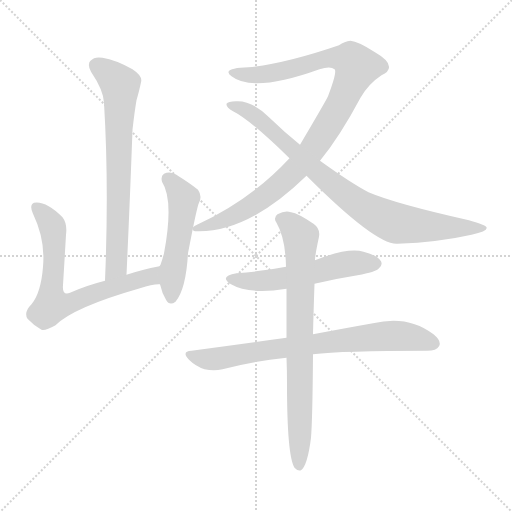
t = 0.00 s
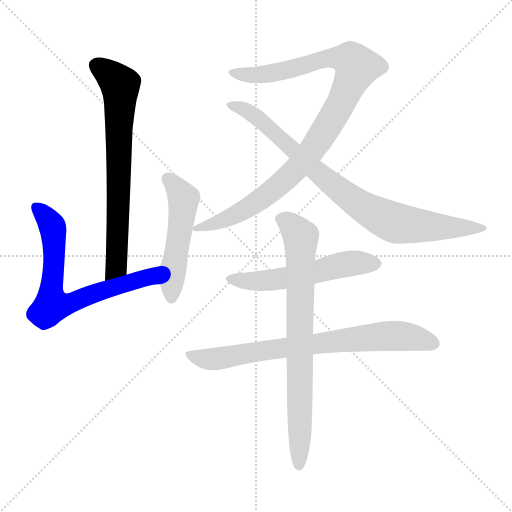
t = 1.38 s
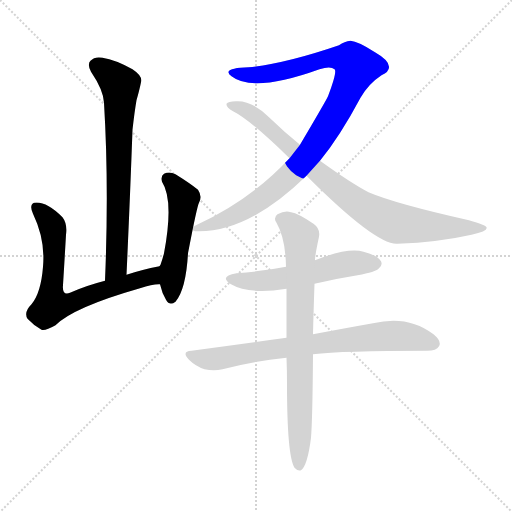
t = 2.76 s
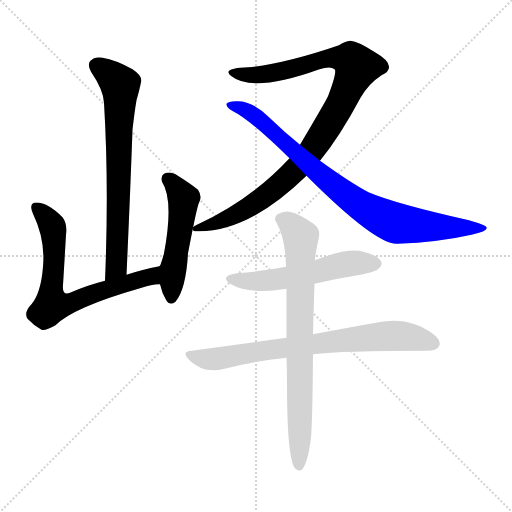
t = 4.14 s
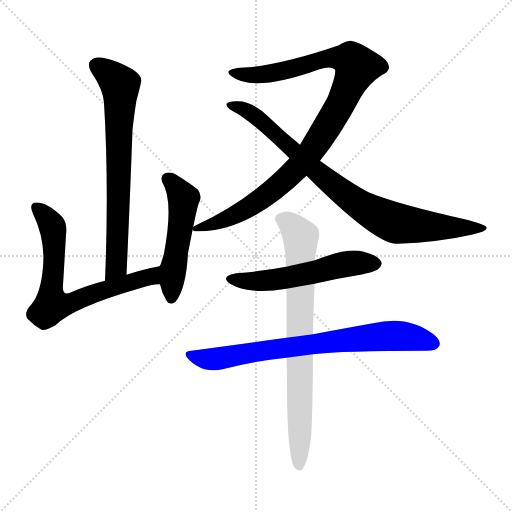
t = 5.52 s
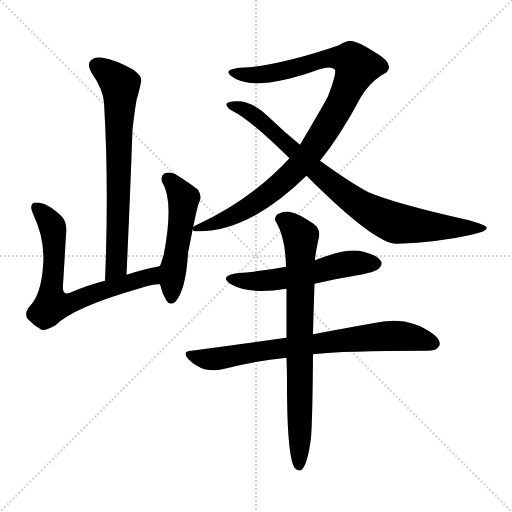
t = 6.90 s

The animated SVG that drew these frames (rendered in a browser with its animation timeline set to each time). Animation: 8 CSS @keyframes rules; one cycle of 6.90 s.

<svg version="1.1" viewBox="0 0 1024 1024" xmlns="http://www.w3.org/2000/svg">
  <g stroke="lightgray" stroke-dasharray="1,1" stroke-width="1" transform="scale(4, 4)">
    <line x1="0" y1="0" x2="256" y2="256"></line>
    <line x1="256" y1="0" x2="0" y2="256"></line>
    <line x1="128" y1="0" x2="128" y2="256"></line>
    <line x1="0" y1="128" x2="256" y2="128"></line>
  </g>
<g transform="scale(1, -1) translate(0, -900)">
   <style type="text/css">
    @keyframes keyframes0 {
      from {
       stroke: blue;
       stroke-dashoffset: 705;
       stroke-width: 128;
       }
       70% {
       animation-timing-function: step-end;
       stroke: blue;
       stroke-dashoffset: 0;
       stroke-width: 128;
       }
       to {
       stroke: black;
       stroke-width: 1024;
       }
       }
       #make-me-a-hanzi-animation-0 {
         animation: keyframes0 0.823730s both;
         animation-delay: 0.000000s;
         animation-timing-function: linear;
       }
    @keyframes keyframes1 {
      from {
       stroke: blue;
       stroke-dashoffset: 687;
       stroke-width: 128;
       }
       69% {
       animation-timing-function: step-end;
       stroke: blue;
       stroke-dashoffset: 0;
       stroke-width: 128;
       }
       to {
       stroke: black;
       stroke-width: 1024;
       }
       }
       #make-me-a-hanzi-animation-1 {
         animation: keyframes1 0.809082s both;
         animation-delay: 0.823730s;
         animation-timing-function: linear;
       }
    @keyframes keyframes2 {
      from {
       stroke: blue;
       stroke-dashoffset: 507;
       stroke-width: 128;
       }
       62% {
       animation-timing-function: step-end;
       stroke: blue;
       stroke-dashoffset: 0;
       stroke-width: 128;
       }
       to {
       stroke: black;
       stroke-width: 1024;
       }
       }
       #make-me-a-hanzi-animation-2 {
         animation: keyframes2 0.662598s both;
         animation-delay: 1.632812s;
         animation-timing-function: linear;
       }
    @keyframes keyframes3 {
      from {
       stroke: blue;
       stroke-dashoffset: 994;
       stroke-width: 128;
       }
       76% {
       animation-timing-function: step-end;
       stroke: blue;
       stroke-dashoffset: 0;
       stroke-width: 128;
       }
       to {
       stroke: black;
       stroke-width: 1024;
       }
       }
       #make-me-a-hanzi-animation-3 {
         animation: keyframes3 1.058919s both;
         animation-delay: 2.295410s;
         animation-timing-function: linear;
       }
    @keyframes keyframes4 {
      from {
       stroke: blue;
       stroke-dashoffset: 846;
       stroke-width: 128;
       }
       73% {
       animation-timing-function: step-end;
       stroke: blue;
       stroke-dashoffset: 0;
       stroke-width: 128;
       }
       to {
       stroke: black;
       stroke-width: 1024;
       }
       }
       #make-me-a-hanzi-animation-4 {
         animation: keyframes4 0.938477s both;
         animation-delay: 3.354329s;
         animation-timing-function: linear;
       }
    @keyframes keyframes5 {
      from {
       stroke: blue;
       stroke-dashoffset: 545;
       stroke-width: 128;
       }
       64% {
       animation-timing-function: step-end;
       stroke: blue;
       stroke-dashoffset: 0;
       stroke-width: 128;
       }
       to {
       stroke: black;
       stroke-width: 1024;
       }
       }
       #make-me-a-hanzi-animation-5 {
         animation: keyframes5 0.693522s both;
         animation-delay: 4.292806s;
         animation-timing-function: linear;
       }
    @keyframes keyframes6 {
      from {
       stroke: blue;
       stroke-dashoffset: 747;
       stroke-width: 128;
       }
       71% {
       animation-timing-function: step-end;
       stroke: blue;
       stroke-dashoffset: 0;
       stroke-width: 128;
       }
       to {
       stroke: black;
       stroke-width: 1024;
       }
       }
       #make-me-a-hanzi-animation-6 {
         animation: keyframes6 0.857910s both;
         animation-delay: 4.986328s;
         animation-timing-function: linear;
       }
    @keyframes keyframes7 {
      from {
       stroke: blue;
       stroke-dashoffset: 769;
       stroke-width: 128;
       }
       71% {
       animation-timing-function: step-end;
       stroke: blue;
       stroke-dashoffset: 0;
       stroke-width: 128;
       }
       to {
       stroke: black;
       stroke-width: 1024;
       }
       }
       #make-me-a-hanzi-animation-7 {
         animation: keyframes7 0.875814s both;
         animation-delay: 5.844238s;
         animation-timing-function: linear;
       }
</style>
<path d="M 253.0 350.5 Q 260.0 501.5 265.0 640.5 Q 269.0 676.5 273.0 699.5 Q 279.0 720.5 282.0 735.5 Q 286.0 747.5 265.0 761.5 Q 231.0 780.5 205.0 784.5 Q 189.0 787.5 181.0 778.5 Q 174.0 771.5 182.0 756.5 Q 207.0 719.5 208.0 694.5 Q 218.0 529.5 210.0 338.5 C 209.0 308.5 252.0 320.5 253.0 350.5 Z" fill="lightgray"></path> 
<path d="M 319.0 367.5 Q 283.0 360.5 253.0 350.5 L 210.0 338.5 Q 171.0 328.5 140.0 314.5 Q 124.0 308.5 126.0 329.5 Q 129.0 378.5 132.0 430.5 Q 135.0 452.5 125.0 465.5 Q 92.0 498.5 68.0 494.5 Q 58.0 490.5 66.0 472.5 Q 91.0 420.5 86.0 366.5 Q 82.0 314.5 63.0 291.5 Q 47.0 275.5 55.0 262.5 Q 67.0 249.5 83.0 240.5 Q 90.0 237.5 111.0 249.5 Q 147.0 285.5 280.0 323.5 Q 307.0 332.5 320.0 331.5 C 350.0 333.5 348.0 373.5 319.0 367.5 Z" fill="lightgray"></path> 
<path d="M 320.0 331.5 Q 324.0 313.5 332.0 300.5 Q 339.0 287.5 351.0 296.5 Q 372.0 321.5 376.0 393.5 Q 394.0 487.5 398.0 494.5 Q 405.0 507.5 396.0 520.5 Q 380.0 533.5 351.0 551.5 Q 339.0 557.5 328.0 552.5 Q 321.0 548.5 324.0 536.5 Q 348.0 499.5 328.0 393.5 Q 325.0 381.5 321.0 370.5 Q 320.0 369.5 319.0 367.5 C 314.0 355.5 314.0 355.5 320.0 331.5 Z" fill="lightgray"></path> 
<path d="M 640.0 578.5 Q 680.0 627.5 721.0 704.5 Q 737.0 732.5 763.0 749.5 Q 779.0 756.5 778.0 766.5 Q 778.0 779.5 750.0 795.5 Q 716.0 817.5 701.0 818.5 Q 689.0 817.5 678.0 809.5 Q 570.0 772.5 497.0 765.5 Q 460.0 764.5 457.0 756.5 Q 456.0 752.5 463.0 747.5 Q 506.0 713.5 639.0 761.5 Q 661.0 768.5 669.0 761.5 Q 675.0 757.5 656.0 707.5 Q 652.0 698.5 600.0 610.5 L 579.0 583.5 Q 501.0 499.5 394.0 450.5 Q 384.0 446.5 385.0 441.5 Q 386.0 437.5 393.0 437.5 Q 496.0 434.5 613.0 548.5 L 640.0 578.5 Z" fill="lightgray"></path> 
<path d="M 613.0 548.5 Q 752.0 409.5 795.0 412.5 Q 877.0 415.5 943.0 430.5 Q 977.0 437.5 973.0 445.5 Q 972.0 449.5 938.0 459.5 Q 791.0 492.5 737.0 515.5 Q 701.0 534.5 640.0 578.5 L 600.0 610.5 Q 569.0 635.5 538.0 665.5 Q 504.0 699.5 472.0 697.5 Q 456.0 697.5 453.0 692.5 Q 452.0 685.5 466.0 677.5 Q 499.0 661.5 579.0 583.5 L 613.0 548.5 Z" fill="lightgray"></path> 
<path d="M 629.0 332.5 Q 671.0 342.5 715.0 349.5 Q 752.0 356.5 757.0 362.5 Q 766.0 369.5 762.0 377.5 Q 755.0 389.5 727.0 396.5 Q 696.0 405.5 630.0 379.5 L 572.0 366.5 Q 526.0 357.5 473.0 353.5 Q 437.0 347.5 462.0 331.5 Q 498.0 310.5 573.0 322.5 L 629.0 332.5 Z" fill="lightgray"></path> 
<path d="M 626.0 191.5 Q 684.0 198.5 854.0 198.5 Q 873.0 198.5 878.0 207.5 Q 884.0 217.5 867.0 231.5 Q 816.0 270.5 746.0 253.5 Q 695.0 244.5 626.0 231.5 L 573.0 224.5 Q 485.0 212.5 383.0 198.5 Q 362.0 197.5 378.0 180.5 Q 391.0 167.5 409.0 161.5 Q 428.0 157.5 445.0 161.5 Q 505.0 177.5 573.0 184.5 L 626.0 191.5 Z" fill="lightgray"></path> 
<path d="M 626.0 231.5 Q 627.0 274.5 629.0 332.5 L 630.0 379.5 Q 630.0 389.5 638.0 426.5 Q 641.0 442.5 627.0 452.5 Q 596.0 473.5 582.0 475.5 Q 570.0 479.5 555.0 471.5 Q 546.0 464.5 553.0 454.5 Q 571.0 423.5 572.0 366.5 L 573.0 322.5 Q 573.0 279.5 573.0 224.5 L 573.0 184.5 Q 574.0 159.5 574.0 132.5 Q 574.0 -11.5 589.0 -35.5 Q 595.0 -42.5 602.0 -40.5 Q 615.0 -31.5 622.0 24.5 Q 625.0 60.5 626.0 191.5 L 626.0 231.5 Z" fill="lightgray"></path> 
      <clipPath id="make-me-a-hanzi-clip-0">
      <path d="M 253.0 350.5 Q 260.0 501.5 265.0 640.5 Q 269.0 676.5 273.0 699.5 Q 279.0 720.5 282.0 735.5 Q 286.0 747.5 265.0 761.5 Q 231.0 780.5 205.0 784.5 Q 189.0 787.5 181.0 778.5 Q 174.0 771.5 182.0 756.5 Q 207.0 719.5 208.0 694.5 Q 218.0 529.5 210.0 338.5 C 209.0 308.5 252.0 320.5 253.0 350.5 Z" fill="lightgray"></path>
      </clipPath>
      <path clip-path="url(#make-me-a-hanzi-clip-0)" d="M 194.0 768.5 L 241.0 728.5 L 233.0 375.5 L 215.0 346.5 " fill="none" id="make-me-a-hanzi-animation-0" stroke-dasharray="577 1154" stroke-linecap="round"></path>

      <clipPath id="make-me-a-hanzi-clip-1">
      <path d="M 319.0 367.5 Q 283.0 360.5 253.0 350.5 L 210.0 338.5 Q 171.0 328.5 140.0 314.5 Q 124.0 308.5 126.0 329.5 Q 129.0 378.5 132.0 430.5 Q 135.0 452.5 125.0 465.5 Q 92.0 498.5 68.0 494.5 Q 58.0 490.5 66.0 472.5 Q 91.0 420.5 86.0 366.5 Q 82.0 314.5 63.0 291.5 Q 47.0 275.5 55.0 262.5 Q 67.0 249.5 83.0 240.5 Q 90.0 237.5 111.0 249.5 Q 147.0 285.5 280.0 323.5 Q 307.0 332.5 320.0 331.5 C 350.0 333.5 348.0 373.5 319.0 367.5 Z" fill="lightgray"></path>
      </clipPath>
      <path clip-path="url(#make-me-a-hanzi-clip-1)" d="M 74.0 484.5 L 101.0 454.5 L 106.0 438.5 L 104.0 289.5 L 143.0 294.5 L 193.0 315.5 L 300.0 345.5 L 313.0 361.5 " fill="none" id="make-me-a-hanzi-animation-1" stroke-dasharray="559 1118" stroke-linecap="round"></path>

      <clipPath id="make-me-a-hanzi-clip-2">
      <path d="M 320.0 331.5 Q 324.0 313.5 332.0 300.5 Q 339.0 287.5 351.0 296.5 Q 372.0 321.5 376.0 393.5 Q 394.0 487.5 398.0 494.5 Q 405.0 507.5 396.0 520.5 Q 380.0 533.5 351.0 551.5 Q 339.0 557.5 328.0 552.5 Q 321.0 548.5 324.0 536.5 Q 348.0 499.5 328.0 393.5 Q 325.0 381.5 321.0 370.5 Q 320.0 369.5 319.0 367.5 C 314.0 355.5 314.0 355.5 320.0 331.5 Z" fill="lightgray"></path>
      </clipPath>
      <path clip-path="url(#make-me-a-hanzi-clip-2)" d="M 336.0 542.5 L 365.0 507.5 L 367.0 494.5 L 346.0 360.5 L 343.0 303.5 " fill="none" id="make-me-a-hanzi-animation-2" stroke-dasharray="379 758" stroke-linecap="round"></path>

      <clipPath id="make-me-a-hanzi-clip-3">
      <path d="M 640.0 578.5 Q 680.0 627.5 721.0 704.5 Q 737.0 732.5 763.0 749.5 Q 779.0 756.5 778.0 766.5 Q 778.0 779.5 750.0 795.5 Q 716.0 817.5 701.0 818.5 Q 689.0 817.5 678.0 809.5 Q 570.0 772.5 497.0 765.5 Q 460.0 764.5 457.0 756.5 Q 456.0 752.5 463.0 747.5 Q 506.0 713.5 639.0 761.5 Q 661.0 768.5 669.0 761.5 Q 675.0 757.5 656.0 707.5 Q 652.0 698.5 600.0 610.5 L 579.0 583.5 Q 501.0 499.5 394.0 450.5 Q 384.0 446.5 385.0 441.5 Q 386.0 437.5 393.0 437.5 Q 496.0 434.5 613.0 548.5 L 640.0 578.5 Z" fill="lightgray"></path>
      </clipPath>
      <path clip-path="url(#make-me-a-hanzi-clip-3)" d="M 463.0 754.5 L 509.0 749.5 L 549.0 754.5 L 657.0 784.5 L 701.0 780.5 L 714.0 765.5 L 668.0 668.5 L 624.0 599.5 L 590.0 558.5 L 549.0 521.5 L 485.0 477.5 L 424.0 450.5 L 391.0 444.5 " fill="none" id="make-me-a-hanzi-animation-3" stroke-dasharray="866 1732" stroke-linecap="round"></path>

      <clipPath id="make-me-a-hanzi-clip-4">
      <path d="M 613.0 548.5 Q 752.0 409.5 795.0 412.5 Q 877.0 415.5 943.0 430.5 Q 977.0 437.5 973.0 445.5 Q 972.0 449.5 938.0 459.5 Q 791.0 492.5 737.0 515.5 Q 701.0 534.5 640.0 578.5 L 600.0 610.5 Q 569.0 635.5 538.0 665.5 Q 504.0 699.5 472.0 697.5 Q 456.0 697.5 453.0 692.5 Q 452.0 685.5 466.0 677.5 Q 499.0 661.5 579.0 583.5 L 613.0 548.5 Z" fill="lightgray"></path>
      </clipPath>
      <path clip-path="url(#make-me-a-hanzi-clip-4)" d="M 458.0 690.5 L 488.0 682.5 L 509.0 669.5 L 655.0 537.5 L 721.0 488.5 L 771.0 462.5 L 832.0 448.5 L 968.0 444.5 " fill="none" id="make-me-a-hanzi-animation-4" stroke-dasharray="718 1436" stroke-linecap="round"></path>

      <clipPath id="make-me-a-hanzi-clip-5">
      <path d="M 629.0 332.5 Q 671.0 342.5 715.0 349.5 Q 752.0 356.5 757.0 362.5 Q 766.0 369.5 762.0 377.5 Q 755.0 389.5 727.0 396.5 Q 696.0 405.5 630.0 379.5 L 572.0 366.5 Q 526.0 357.5 473.0 353.5 Q 437.0 347.5 462.0 331.5 Q 498.0 310.5 573.0 322.5 L 629.0 332.5 Z" fill="lightgray"></path>
      </clipPath>
      <path clip-path="url(#make-me-a-hanzi-clip-5)" d="M 465.0 343.5 L 525.0 337.5 L 702.0 373.5 L 750.0 373.5 " fill="none" id="make-me-a-hanzi-animation-5" stroke-dasharray="417 834" stroke-linecap="round"></path>

      <clipPath id="make-me-a-hanzi-clip-6">
      <path d="M 626.0 191.5 Q 684.0 198.5 854.0 198.5 Q 873.0 198.5 878.0 207.5 Q 884.0 217.5 867.0 231.5 Q 816.0 270.5 746.0 253.5 Q 695.0 244.5 626.0 231.5 L 573.0 224.5 Q 485.0 212.5 383.0 198.5 Q 362.0 197.5 378.0 180.5 Q 391.0 167.5 409.0 161.5 Q 428.0 157.5 445.0 161.5 Q 505.0 177.5 573.0 184.5 L 626.0 191.5 Z" fill="lightgray"></path>
      </clipPath>
      <path clip-path="url(#make-me-a-hanzi-clip-6)" d="M 380.0 189.5 L 436.0 182.5 L 595.0 208.5 L 774.0 228.5 L 812.0 227.5 L 866.0 213.5 " fill="none" id="make-me-a-hanzi-animation-6" stroke-dasharray="619 1238" stroke-linecap="round"></path>

      <clipPath id="make-me-a-hanzi-clip-7">
      <path d="M 626.0 231.5 Q 627.0 274.5 629.0 332.5 L 630.0 379.5 Q 630.0 389.5 638.0 426.5 Q 641.0 442.5 627.0 452.5 Q 596.0 473.5 582.0 475.5 Q 570.0 479.5 555.0 471.5 Q 546.0 464.5 553.0 454.5 Q 571.0 423.5 572.0 366.5 L 573.0 322.5 Q 573.0 279.5 573.0 224.5 L 573.0 184.5 Q 574.0 159.5 574.0 132.5 Q 574.0 -11.5 589.0 -35.5 Q 595.0 -42.5 602.0 -40.5 Q 615.0 -31.5 622.0 24.5 Q 625.0 60.5 626.0 191.5 L 626.0 231.5 Z" fill="lightgray"></path>
      </clipPath>
      <path clip-path="url(#make-me-a-hanzi-clip-7)" d="M 561.0 462.5 L 580.0 452.5 L 602.0 422.5 L 598.0 -31.5 " fill="none" id="make-me-a-hanzi-animation-7" stroke-dasharray="641 1282" stroke-linecap="round"></path>

</g>
</svg>
